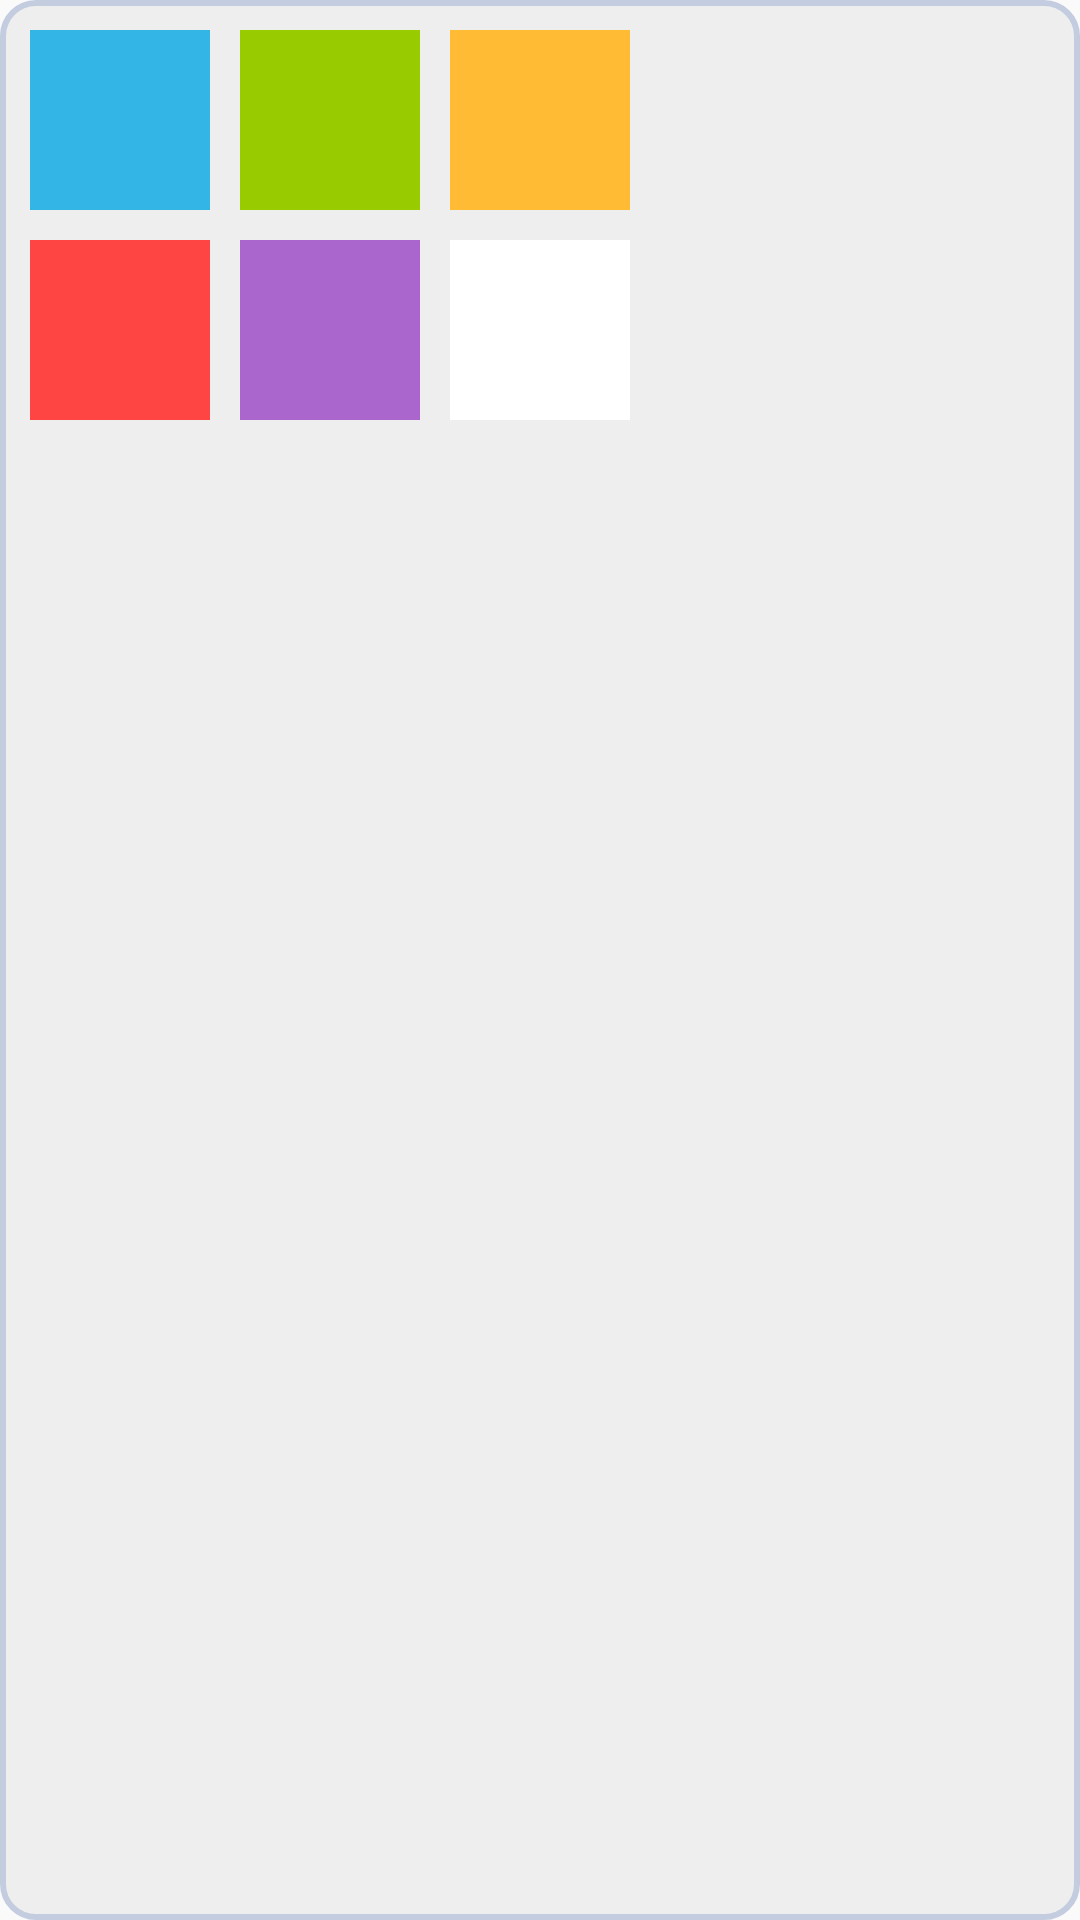

Produce the Android XML layout that renders to this screen, including the resource entries it uses.
<!-- AndroidManifest.xml: application theme AppTheme -->
<!-- res/layout/select_colour.xml -->
<?xml version="1.0" encoding="utf-8"?>
<LinearLayout xmlns:android="http://schemas.android.com/apk/res/android"
    android:orientation="vertical"
    android:layout_width="wrap_content"
    android:layout_height="wrap_content"
    android:background="@drawable/popupwindow_layout"
    android:padding="10dp"
    android:id="@+id/popUp">

    <LinearLayout
        android:layout_width="wrap_content"
        android:layout_height="wrap_content"
        android:orientation="horizontal"
        android:paddingBottom="10dp">

        <ImageView
            android:id="@+id/sel_blue"
            android:layout_width="60dp"
            android:layout_height="60dp"
            android:background="@color/blue"
            android:layout_marginRight="10dp" />

        <ImageView
            android:id="@+id/sel_green"
            android:layout_width="60dp"
            android:layout_height="60dp"
            android:background="@color/green"
            android:layout_marginRight="10dp" />

        <ImageView
            android:id="@+id/sel_orange"
            android:layout_width="60dp"
            android:layout_height="60dp"
            android:background="@color/orange"/>

    </LinearLayout>

    <LinearLayout
        android:orientation="horizontal"
        android:layout_width="wrap_content"
        android:layout_height="wrap_content">

        <ImageView
            android:id="@+id/sel_red"
            android:layout_width="60dp"
            android:layout_height="60dp"
            android:background="@color/red"
            android:layout_marginRight="10dp"/>

        <ImageView
            android:id="@+id/sel_purple"
            android:layout_width="60dp"
            android:layout_height="60dp"
            android:background="@color/purple"
            android:layout_marginRight="10dp"/>

        <ImageView
            android:id="@+id/sel_white"
            android:layout_width="60dp"
            android:layout_height="60dp"
            android:background="@color/white"/>

    </LinearLayout>

</LinearLayout>
<!-- resources referenced by this layout -->
<resources>
  <color name="blue">@android:color/holo_blue_light</color>
  <color name="green">@android:color/holo_green_light</color>
  <color name="orange">@android:color/holo_orange_light</color>
  <color name="purple">@android:color/holo_purple</color>
  <color name="red">@android:color/holo_red_light</color>
  <color name="white">@android:color/white</color>
  <!-- drawable popupwindow_layout (drawable) -->
  <?xml version="1.0" encoding="utf-8"?>
  <shape
      xmlns:android="http://schemas.android.com/apk/res/android"
      android:shape="rectangle"   >
          <solid
              android:color="#EEEEEE" >
          </solid>
  
          <stroke
              android:width="2dp"
              android:color="#C4CDE0" >
          </stroke>
  
          <padding
              android:left="5dp"
              android:top="5dp"
              android:right="5dp"
              android:bottom="5dp"    >
          </padding>
  
          <corners
              android:radius="11dp"   >
          </corners>
  </shape>
  <style name="AppTheme" parent="Theme.AppCompat.Light.NoActionBar">
          
          <item name="colorPrimary">@color/colorPrimary</item>
          <item name="colorPrimaryDark">@color/colorPrimaryDark</item>
          <item name="colorAccent">@color/colorAccent</item>
          <item name="android:textColorSecondary">#FFFFFF</item>
      </style>
  <color name="colorPrimary">#3F51B5</color>
  <color name="colorPrimaryDark">#303F9F</color>
  <color name="colorAccent">#FF4081</color>
</resources>
